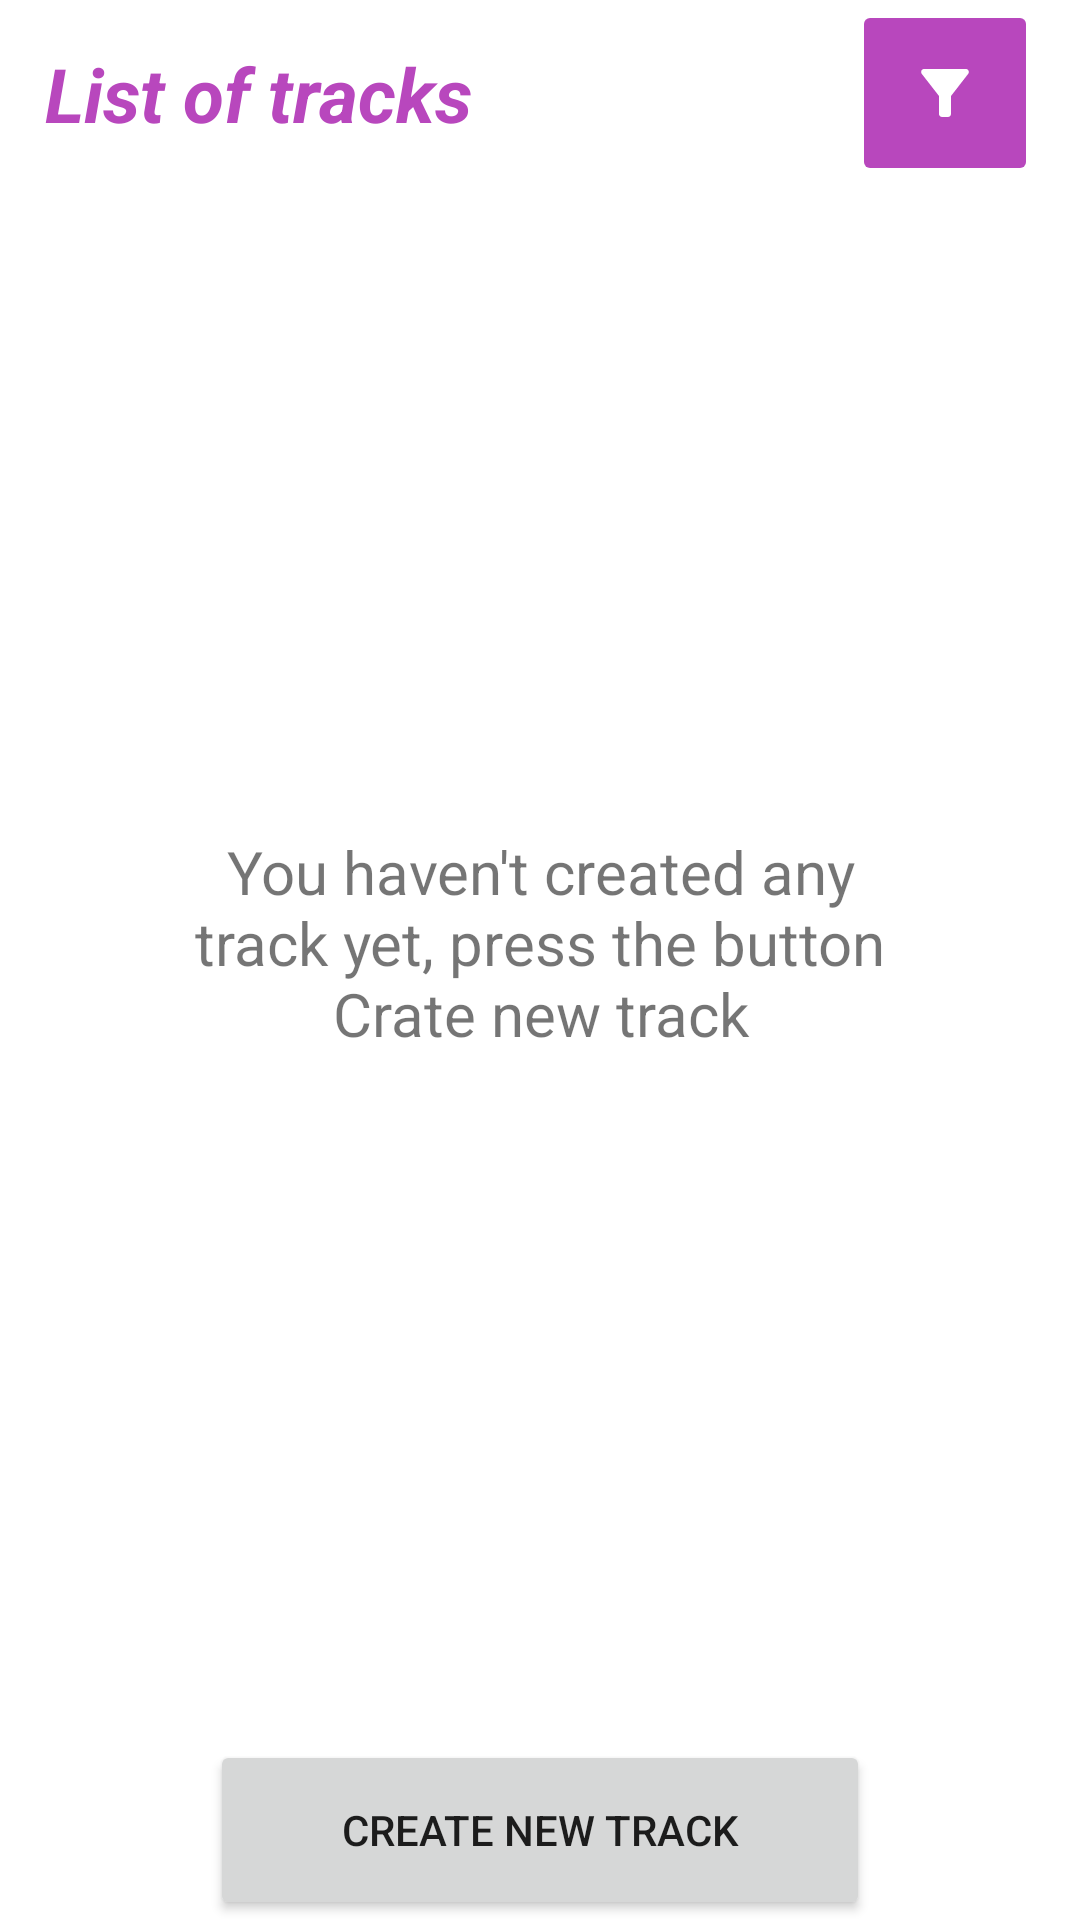

Reconstruct the res/layout file that produces this screen, plus the resources it refers to.
<!-- AndroidManifest.xml: application theme Theme.LearnUkelele -->
<!-- res/layout/activity_track_creator_menu.xml -->
<?xml version="1.0" encoding="utf-8"?>
<androidx.constraintlayout.widget.ConstraintLayout xmlns:android="http://schemas.android.com/apk/res/android"
    xmlns:app="http://schemas.android.com/apk/res-auto"
    xmlns:tools="http://schemas.android.com/tools"
    android:layout_width="match_parent"
    android:layout_height="match_parent"
    tools:context=".TrackCreatorMenu">

    <androidx.recyclerview.widget.RecyclerView
        android:id="@+id/recyclerView"
        android:layout_width="360dp"
        android:layout_height="550dp"
        app:layout_constraintBottom_toTopOf="@+id/createButton"
        app:layout_constraintEnd_toEndOf="parent"
        app:layout_constraintStart_toStartOf="parent"
        app:layout_constraintTop_toBottomOf="@+id/listTitle" />

    <TextView
        android:id="@+id/empty_recycler"
        android:layout_width="250dp"
        android:layout_height="wrap_content"
        android:text="@string/empty_recycler"
        android:textAlignment="center"
        android:textSize="20dp"
        app:layout_constraintBottom_toBottomOf="@+id/recyclerView"
        app:layout_constraintEnd_toEndOf="@+id/recyclerView"
        app:layout_constraintStart_toStartOf="@+id/recyclerView"
        app:layout_constraintTop_toTopOf="@+id/recyclerView">

    </TextView>

    <TextView
        android:id="@+id/listTitle"
        android:layout_width="255dp"
        android:layout_height="wrap_content"
        android:layout_marginLeft="15dp"
        android:text="@string/track_creator_title"
        android:textColor="?attr/colorPrimary"
        android:textSize="25sp"
        android:textStyle="bold|italic"
        app:layout_constraintBottom_toBottomOf="@+id/filterButton"
        app:layout_constraintStart_toStartOf="parent"
        app:layout_constraintTop_toTopOf="@+id/filterButton" />

    <ImageButton
        android:id="@+id/filterButton"
        android:layout_width="62dp"
        android:layout_height="62dp"
        android:src="@drawable/baseline_filter_alt_24"
        android:backgroundTint="?attr/colorPrimary"
        app:layout_constraintEnd_toEndOf="parent"
        app:layout_constraintStart_toEndOf="@+id/listTitle"
        app:layout_constraintTop_toTopOf="parent" />

    <Button
        android:id="@+id/createButton"
        android:layout_width="220dp"
        android:layout_height="60dp"
        android:gravity="center"
        android:text="@string/track_creator_button2"
        app:layout_constraintBottom_toBottomOf="parent"
        app:layout_constraintEnd_toEndOf="parent"
        app:layout_constraintStart_toStartOf="parent" />

</androidx.constraintlayout.widget.ConstraintLayout>
<!-- resources referenced by this layout -->
<resources>
  <!-- drawable baseline_filter_alt_24 (drawable) -->
  <vector android:height="24dp" android:tint="?attr/colorOnPrimary"
      android:viewportHeight="24" android:viewportWidth="24"
      android:width="24dp" xmlns:android="http://schemas.android.com/apk/res/android">
      <path android:fillColor="@android:color/white" android:pathData="M4.25,5.61C6.27,8.2 10,13 10,13v6c0,0.55 0.45,1 1,1h2c0.55,0 1,-0.45 1,-1v-6c0,0 3.72,-4.8 5.74,-7.39C20.25,4.95 19.78,4 18.95,4H5.04C4.21,4 3.74,4.95 4.25,5.61z"/>
  </vector>
  <string name="empty_recycler">You haven\'t created any track yet, press the button "Crate new track"</string>
  <string name="track_creator_button2">Create new track</string>
  <string name="track_creator_title">List of tracks</string>
  <style name="Theme.LearnUkelele" parent="Theme.MaterialComponents.DayNight.NoActionBar">
          
          <item name="colorPrimary">@color/purple_500</item>
          <item name="colorPrimaryVariant">@color/purple_700</item>
          <item name="colorOnPrimary">@color/white</item>
          
          <item name="colorSecondary">@color/brown_200</item>
          <item name="colorSecondaryVariant">@color/brown_700</item>
          <item name="colorOnSecondary">@color/black</item>
          
          <item name="android:statusBarColor">?attr/colorPrimaryVariant</item>
          
          <item name="colorTertiary">@color/grey</item>
      </style>
  <color name="purple_500">#B847BD</color>
  <color name="purple_700">#8100D1</color>
  <color name="white">#FFFFFFFF</color>
  <color name="brown_200">#DF9F6B</color>
  <color name="brown_700">#955F2D</color>
  <color name="black">#FF000000</color>
  <color name="grey">#808080</color>
</resources>
